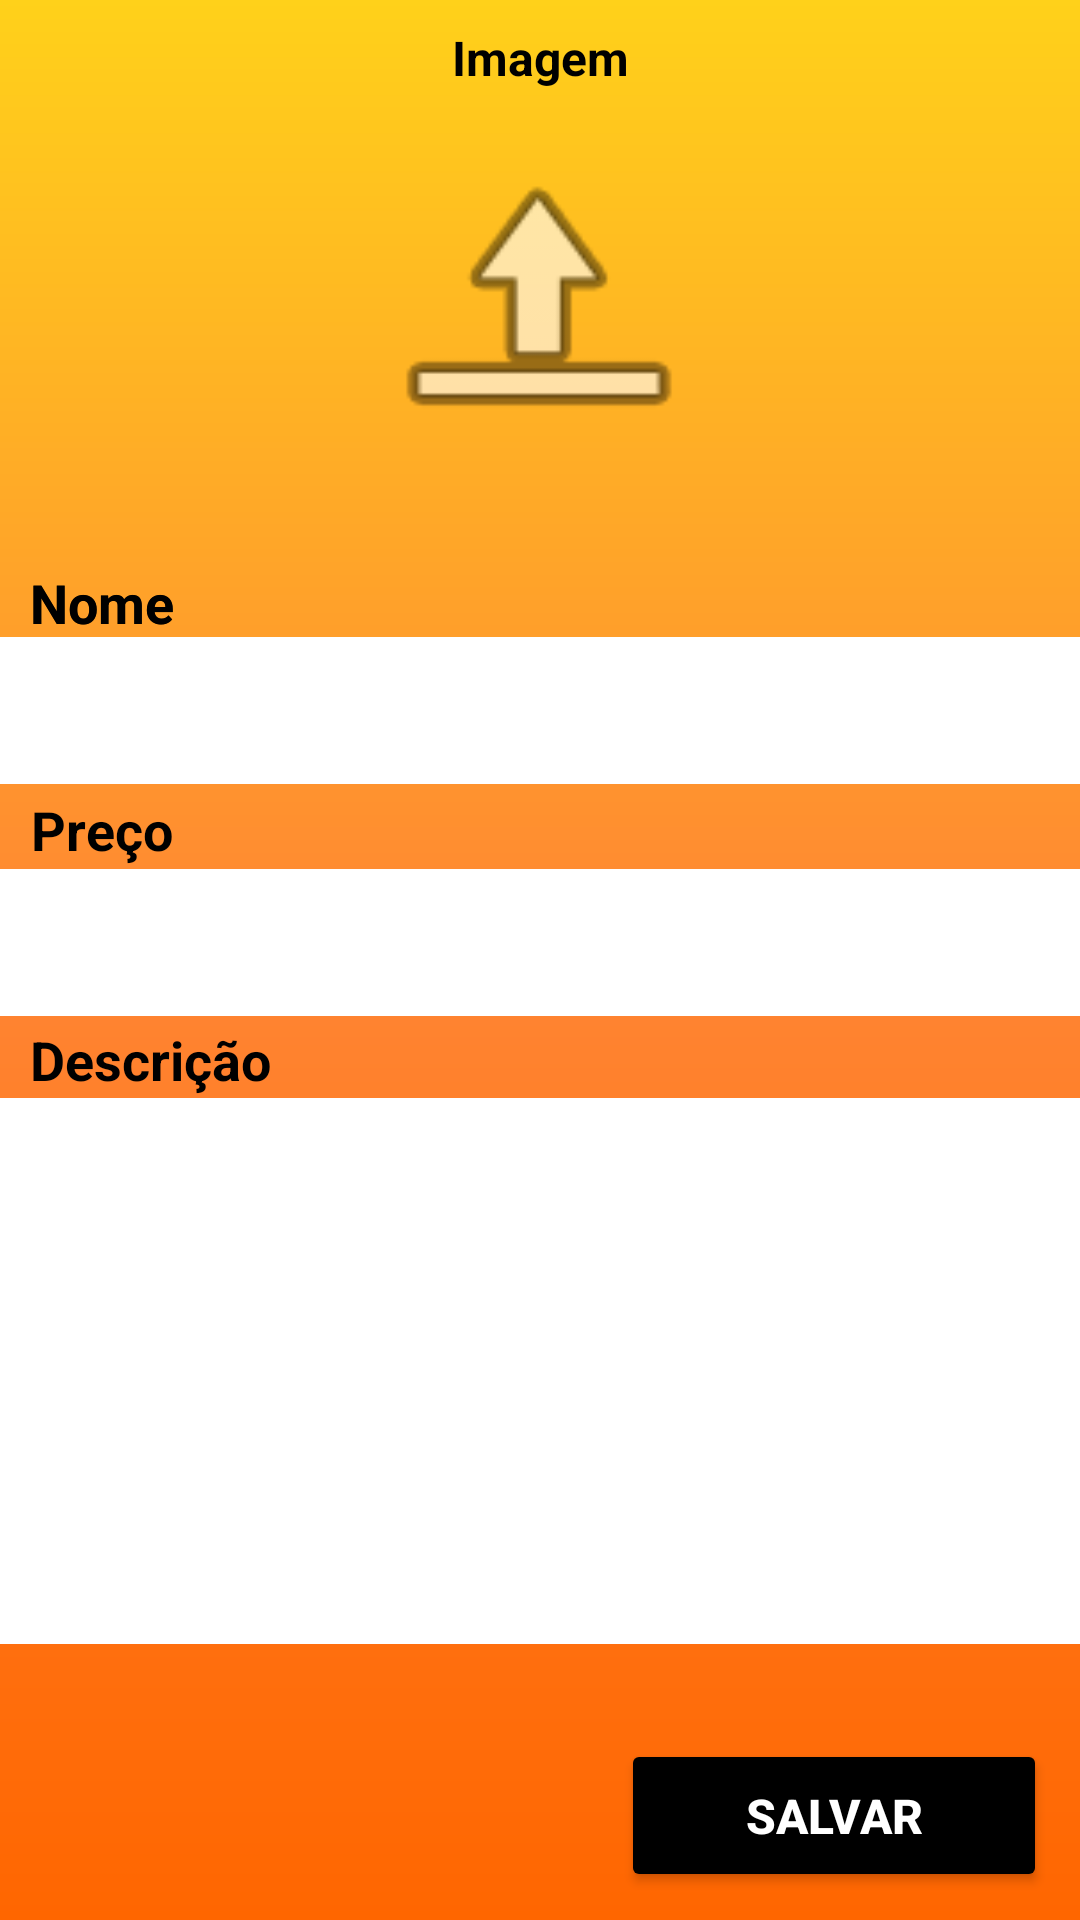

Write the Android layout XML for this screen, with the resource values it uses.
<!-- AndroidManifest.xml: application theme Theme.Ochefia -->
<!-- res/layout/activity_cadastro_item.xml -->
<?xml version="1.0" encoding="utf-8"?>
<androidx.constraintlayout.widget.ConstraintLayout xmlns:android="http://schemas.android.com/apk/res/android"
    xmlns:app="http://schemas.android.com/apk/res-auto"
    xmlns:tools="http://schemas.android.com/tools"
    android:layout_width="match_parent"
    android:layout_height="match_parent"
    android:background="@drawable/background"
    tools:context=".CadastroItem">

    <ImageView
        android:id="@+id/imgProduto"
        android:layout_width="114dp"
        android:layout_height="125dp"
        app:layout_constraintBottom_toBottomOf="parent"
        app:layout_constraintEnd_toEndOf="parent"
        app:layout_constraintHorizontal_bias="0.498"
        app:layout_constraintStart_toStartOf="parent"
        app:layout_constraintTop_toTopOf="parent"
        app:layout_constraintVertical_bias="0.074"
        app:srcCompat="@android:drawable/ic_menu_upload_you_tube" />

    <EditText
        android:id="@+id/campoNome"
        android:layout_width="386dp"
        android:layout_height="49dp"
        android:background="@color/white"
        android:backgroundTint="@color/white"
        android:ems="10"
        android:inputType="textPersonName"
        app:layout_constraintBottom_toBottomOf="parent"
        app:layout_constraintEnd_toEndOf="parent"
        app:layout_constraintHorizontal_bias="0.52"
        app:layout_constraintStart_toStartOf="parent"
        app:layout_constraintTop_toBottomOf="@+id/imgProduto"
        app:layout_constraintVertical_bias="0.115"
        tools:ignore="SpeakableTextPresentCheck" />

    <EditText
        android:id="@+id/campoPreco"
        android:layout_width="386dp"
        android:layout_height="49dp"
        android:background="@color/white"
        android:backgroundTint="@color/white"
        android:ems="10"
        android:inputType="textPersonName"
        app:layout_constraintBottom_toBottomOf="parent"
        app:layout_constraintEnd_toEndOf="parent"
        app:layout_constraintHorizontal_bias="0.48"
        app:layout_constraintStart_toStartOf="parent"
        app:layout_constraintTop_toBottomOf="@+id/imgProduto"
        app:layout_constraintVertical_bias="0.296"
        tools:ignore="SpeakableTextPresentCheck" />

    <EditText
        android:id="@+id/campoDescricao"
        android:layout_width="384dp"
        android:layout_height="182dp"
        android:background="@color/white"
        android:backgroundTint="@color/white"
        android:ems="10"
        android:inputType="textPersonName"
        app:layout_constraintBottom_toBottomOf="parent"
        app:layout_constraintEnd_toEndOf="parent"
        app:layout_constraintHorizontal_bias="0.481"
        app:layout_constraintStart_toStartOf="parent"
        app:layout_constraintTop_toBottomOf="@+id/imgProduto"
        app:layout_constraintVertical_bias="0.688"
        tools:ignore="SpeakableTextPresentCheck" />

    <TextView
        android:id="@+id/textView"
        android:layout_width="wrap_content"
        android:layout_height="wrap_content"
        android:text="Imagem"
        android:textColor="@color/black"
        android:textSize="16sp"
        android:textStyle="bold"
        app:layout_constraintBottom_toTopOf="@+id/imgProduto"
        app:layout_constraintEnd_toEndOf="parent"
        app:layout_constraintStart_toStartOf="parent"
        app:layout_constraintTop_toTopOf="parent" />

    <TextView
        android:id="@+id/textView3"
        android:layout_width="wrap_content"
        android:layout_height="wrap_content"
        android:layout_marginTop="151dp"
        android:text="Nome"
        android:textColor="@color/black"
        android:textSize="18sp"
        android:textStyle="bold"
        app:layout_constraintBottom_toTopOf="@+id/campoNome"
        app:layout_constraintEnd_toEndOf="parent"
        app:layout_constraintHorizontal_bias="0.032"
        app:layout_constraintStart_toStartOf="parent"
        app:layout_constraintTop_toTopOf="@+id/imgProduto"
        app:layout_constraintVertical_bias="0.428" />

    <TextView
        android:id="@+id/textView4"
        android:layout_width="wrap_content"
        android:layout_height="wrap_content"
        android:layout_marginTop="151dp"
        android:text="Nome"
        android:textColor="@color/black"
        android:textSize="18sp"
        android:textStyle="bold"
        app:layout_constraintBottom_toTopOf="@+id/campoNome"
        app:layout_constraintEnd_toEndOf="parent"
        app:layout_constraintHorizontal_bias="0.032"
        app:layout_constraintStart_toStartOf="parent"
        app:layout_constraintTop_toTopOf="@+id/imgProduto"
        app:layout_constraintVertical_bias="0.428" />

    <TextView
        android:id="@+id/textView5"
        android:layout_width="wrap_content"
        android:layout_height="wrap_content"
        android:text="Preço"
        android:textColor="@color/black"
        android:textSize="18sp"
        android:textStyle="bold"
        app:layout_constraintBottom_toTopOf="@+id/campoPreco"
        app:layout_constraintEnd_toEndOf="parent"
        app:layout_constraintHorizontal_bias="0.033"
        app:layout_constraintStart_toStartOf="parent"
        app:layout_constraintTop_toBottomOf="@+id/campoNome"
        app:layout_constraintVertical_bias="0.72" />

    <TextView
        android:id="@+id/textView6"
        android:layout_width="wrap_content"
        android:layout_height="wrap_content"
        android:text="Descrição"
        android:textColor="@color/black"
        android:textSize="18sp"
        android:textStyle="bold"
        app:layout_constraintBottom_toTopOf="@+id/campoDescricao"
        app:layout_constraintEnd_toEndOf="parent"
        app:layout_constraintHorizontal_bias="0.036"
        app:layout_constraintStart_toStartOf="parent"
        app:layout_constraintTop_toBottomOf="@+id/campoPreco"
        app:layout_constraintVertical_bias="0.805" />

    <Button
        android:id="@+id/btnSalvar"
        android:layout_width="142dp"
        android:layout_height="51dp"
        android:backgroundTint="@color/black"
        android:text="salvar"
        android:textColor="@color/white"
        android:textSize="16sp"
        android:textStyle="bold"
        app:layout_constraintBottom_toBottomOf="parent"
        app:layout_constraintEnd_toEndOf="parent"
        app:layout_constraintHorizontal_bias="0.95"
        app:layout_constraintStart_toStartOf="parent"
        app:layout_constraintTop_toBottomOf="@+id/campoDescricao"
        app:layout_constraintVertical_bias="0.771" />

</androidx.constraintlayout.widget.ConstraintLayout>
<!-- resources referenced by this layout -->
<resources>
  <color name="black">#FF000000</color>
  <color name="white">#FFFFFFFF</color>
  <!-- drawable background (drawable) -->
  <?xml version="1.0" encoding="utf-8"?>
  
  <shape xmlns:android="http://schemas.android.com/apk/res/android">
  
      <gradient
          android:startColor="@color/Orange"
          android:centerColor="@color/Orange_light"
          android:endColor="@color/Yellow"
          android:angle="90"
          />
  
  </shape>
  <style name="Theme.Ochefia" parent="Theme.MaterialComponents.DayNight.DarkActionBar">
          
          <item name="colorPrimary">@color/purple_500</item>
          <item name="colorPrimaryVariant">@color/black</item>
          <item name="colorOnPrimary">@color/white</item>
          
          <item name="colorSecondary">@color/teal_200</item>
          <item name="colorSecondaryVariant">@color/teal_700</item>
          <item name="colorOnSecondary">@color/black</item>
          
          <item name="android:statusBarColor" tools:targetApi="l">?attr/colorPrimaryVariant</item>
          
      </style>
  <color name="Orange">#ff6600</color>
  <color name="Orange_light">#ff8533</color>
  <color name="Yellow">#ffd11a</color>
  <color name="purple_500">#FF6200EE</color>
  <color name="teal_200">#FF03DAC5</color>
  <color name="teal_700">#FF018786</color>
</resources>
